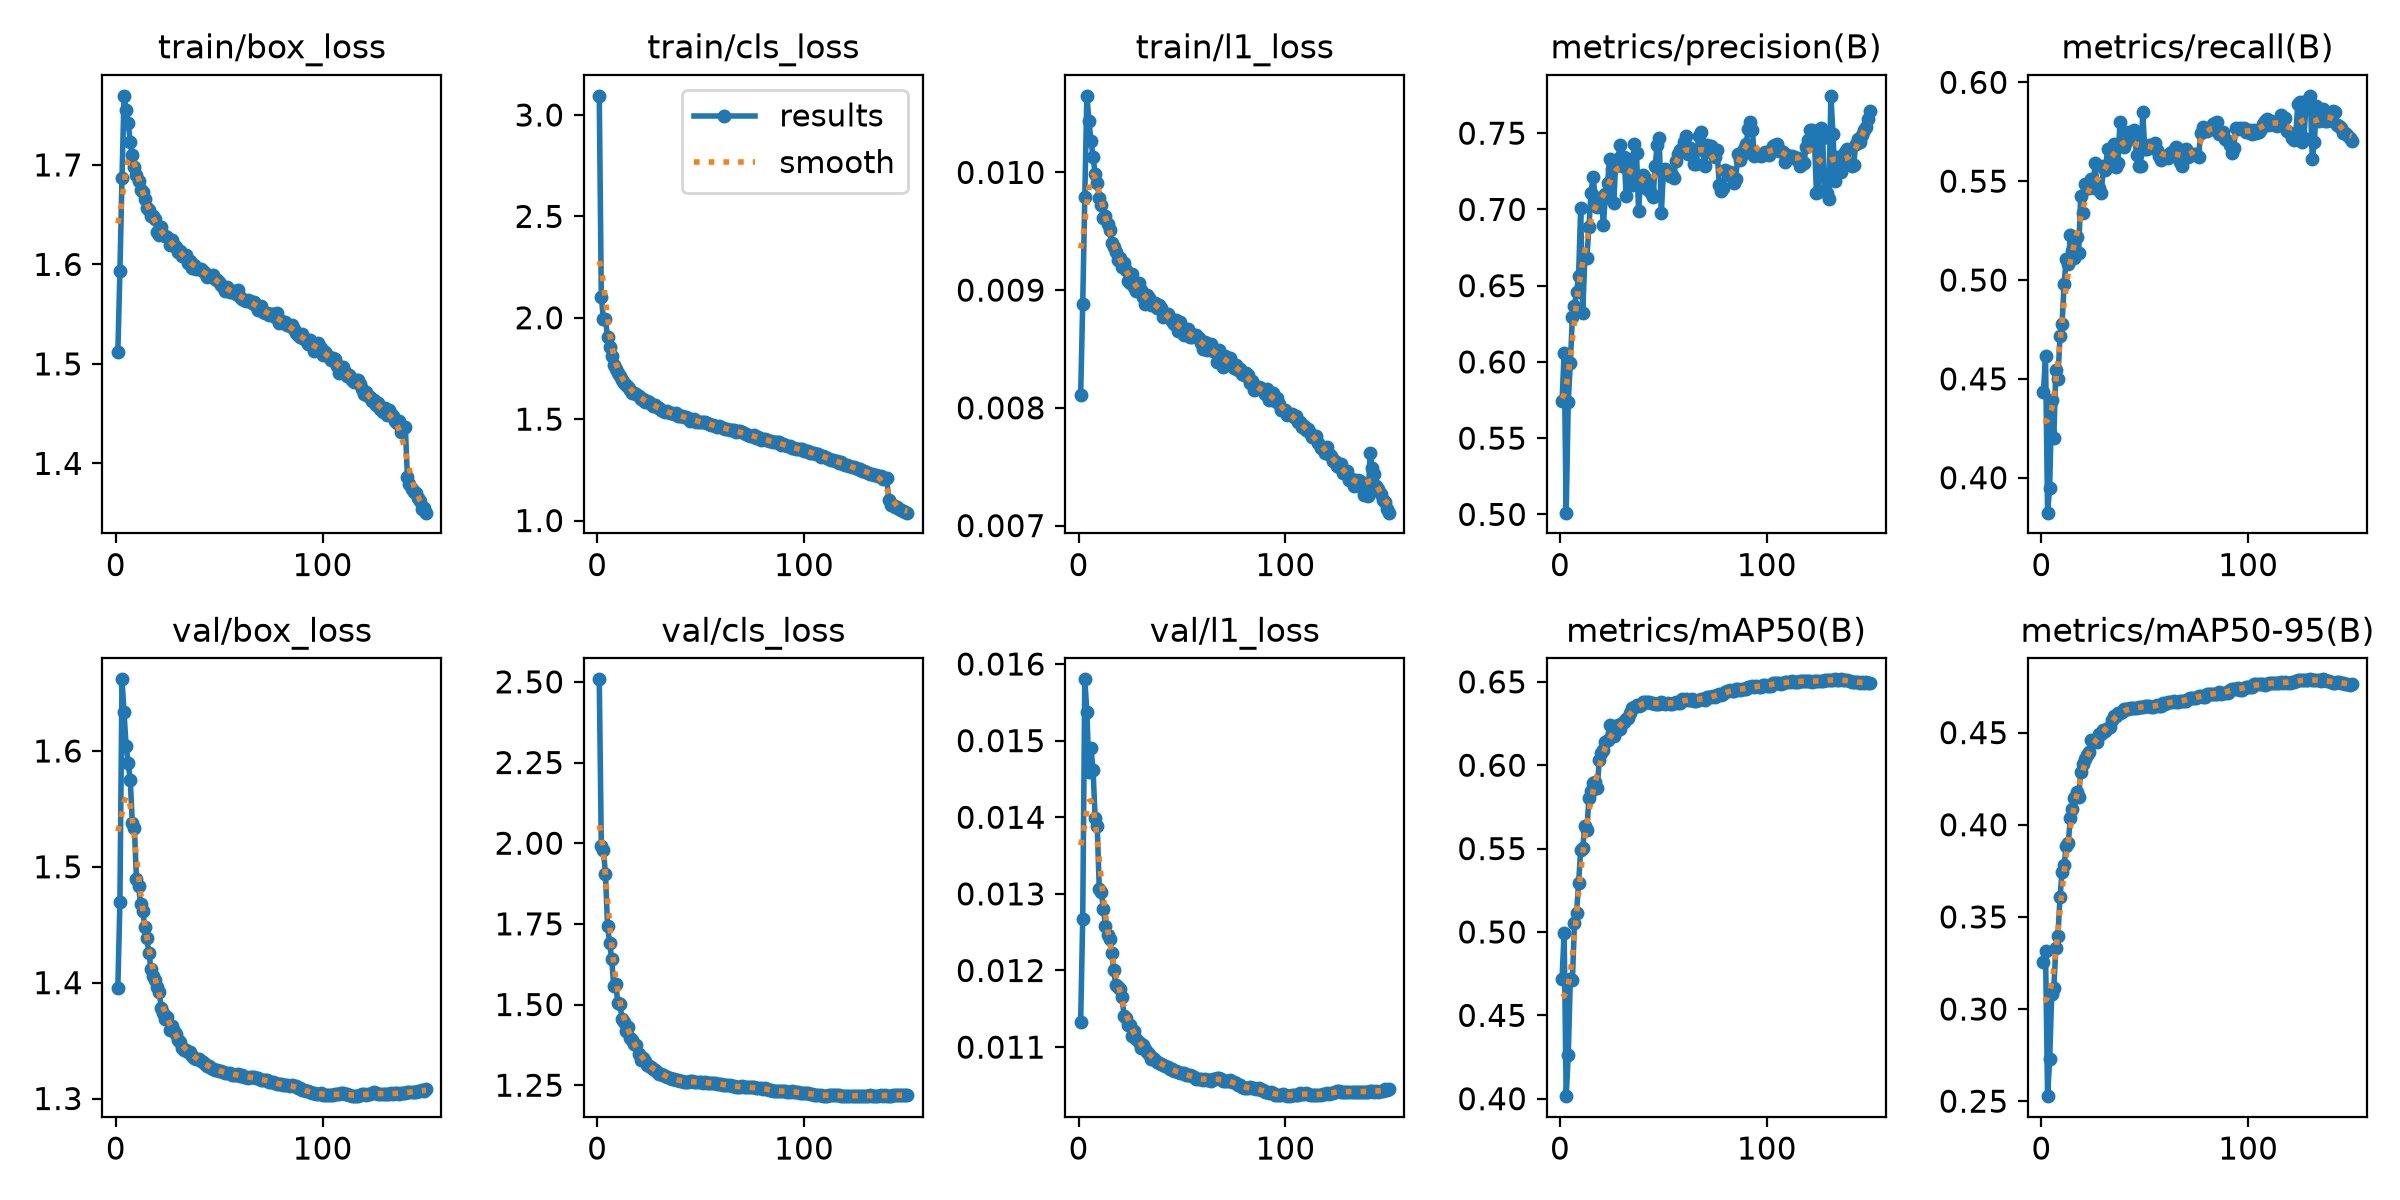

Source data for this figure (header and first rows):
epoch, time, train/box_loss, train/cls_loss, train/l1_loss, metrics/precision(B), metrics/recall(B), metrics/mAP50(B), metrics/mAP50-95(B), val/box_loss, val/cls_loss, val/l1_loss, lr/pg0, lr/pg1, lr/pg2, lr/pg3, lr/pg4, lr/pg5, lr/pg6, lr/pg7
1, 127.2, 1.512, 3.094, 0.00811, 0.5741, 0.4434, 0.4719, 0.3255, 1.396, 2.508, 0.01133, 0.009988, 0.003329, 0.009988, 0.003329, 0.009988, 0.003329, 0.009988, 0.003329
2, 237.7, 1.593, 2.105, 0.00888, 0.6059, 0.4614, 0.4996, 0.3317, 1.47, 1.991, 0.01267, 0.01986, 0.006619, 0.01986, 0.006619, 0.01986, 0.006619, 0.01986, 0.006619
3, 342.7, 1.687, 1.993, 0.00979, 0.5011, 0.3823, 0.4015, 0.2527, 1.662, 1.977, 0.0158, 0.02959, 0.009864, 0.02959, 0.009864, 0.02959, 0.009864, 0.02959, 0.009864
4, 448, 1.769, 1.995, 0.01065, 0.5735, 0.3948, 0.426, 0.2727, 1.633, 1.906, 0.01538, 0.02941, 0.009802, 0.02941, 0.009802, 0.02941, 0.009802, 0.02941, 0.009802
5, 554.9, 1.755, 1.904, 0.01044, 0.5991, 0.4391, 0.4719, 0.3082, 1.604, 1.745, 0.01459, 0.02921, 0.009736, 0.02921, 0.009736, 0.02921, 0.009736, 0.02921, 0.009736
6, 663.2, 1.742, 1.854, 0.01027, 0.6295, 0.4201, 0.4712, 0.3116, 1.589, 1.692, 0.0149, 0.02901, 0.00967, 0.02901, 0.00967, 0.02901, 0.00967, 0.02901, 0.00967
7, 770.4, 1.723, 1.811, 0.01013, 0.6369, 0.4546, 0.5055, 0.3332, 1.575, 1.642, 0.01462, 0.02881, 0.009604, 0.02881, 0.009604, 0.02881, 0.009604, 0.02881, 0.009604
8, 876.1, 1.71, 1.768, 0.00999, 0.6456, 0.45, 0.5112, 0.3397, 1.538, 1.557, 0.01399, 0.02861, 0.009538, 0.02861, 0.009538, 0.02861, 0.009538, 0.02861, 0.009538
9, 983.3, 1.698, 1.746, 0.00991, 0.6565, 0.4719, 0.5294, 0.3607, 1.533, 1.565, 0.01389, 0.02842, 0.009472, 0.02842, 0.009472, 0.02842, 0.009472, 0.02842, 0.009472
10, 1091, 1.69, 1.728, 0.00978, 0.7009, 0.4776, 0.5491, 0.3743, 1.49, 1.504, 0.01307, 0.02822, 0.009406, 0.02822, 0.009406, 0.02822, 0.009406, 0.02822, 0.009406
11, 1202, 1.684, 1.714, 0.00972, 0.6319, 0.4982, 0.5502, 0.378, 1.484, 1.503, 0.01303, 0.02802, 0.00934, 0.02802, 0.00934, 0.02802, 0.00934, 0.02802, 0.00934
12, 1309, 1.675, 1.694, 0.00961, 0.6678, 0.5107, 0.5637, 0.3886, 1.468, 1.457, 0.0128, 0.02782, 0.009274, 0.02782, 0.009274, 0.02782, 0.009274, 0.02782, 0.009274
13, 1415, 1.673, 1.681, 0.00963, 0.6682, 0.5083, 0.5613, 0.39, 1.462, 1.445, 0.01258, 0.02762, 0.009208, 0.02762, 0.009208, 0.02762, 0.009208, 0.02762, 0.009208
14, 1521, 1.665, 1.669, 0.00956, 0.6886, 0.5228, 0.5805, 0.4036, 1.448, 1.418, 0.01246, 0.02743, 0.009142, 0.02743, 0.009142, 0.02743, 0.009142, 0.02743, 0.009142
15, 1629, 1.657, 1.659, 0.00951, 0.7109, 0.5146, 0.5847, 0.4086, 1.439, 1.429, 0.01241, 0.02723, 0.009076, 0.02723, 0.009076, 0.02723, 0.009076, 0.02723, 0.009076
16, 1734, 1.654, 1.642, 0.0094, 0.7212, 0.5111, 0.5895, 0.4143, 1.426, 1.396, 0.01223, 0.02703, 0.00901, 0.02703, 0.00901, 0.02703, 0.00901, 0.02703, 0.00901
17, 1841, 1.649, 1.629, 0.00937, 0.7084, 0.5217, 0.5901, 0.4177, 1.412, 1.389, 0.012, 0.02683, 0.008944, 0.02683, 0.008944, 0.02683, 0.008944, 0.02683, 0.008944
18, 1949, 1.649, 1.631, 0.00932, 0.7013, 0.5136, 0.586, 0.4151, 1.406, 1.376, 0.01181, 0.02663, 0.008878, 0.02663, 0.008878, 0.02663, 0.008878, 0.02663, 0.008878
19, 2056, 1.646, 1.624, 0.00926, 0.7029, 0.5425, 0.6029, 0.4284, 1.403, 1.374, 0.01179, 0.02644, 0.008812, 0.02644, 0.008812, 0.02644, 0.008812, 0.02644, 0.008812
20, 2163, 1.633, 1.615, 0.00927, 0.7058, 0.5339, 0.6071, 0.433, 1.396, 1.346, 0.01176, 0.02624, 0.008746, 0.02624, 0.008746, 0.02624, 0.008746, 0.02624, 0.008746
21, 2269, 1.629, 1.599, 0.0092, 0.69, 0.5486, 0.609, 0.4355, 1.392, 1.328, 0.01165, 0.02604, 0.00868, 0.02604, 0.00868, 0.02604, 0.00868, 0.02604, 0.00868
22, 2378, 1.637, 1.597, 0.00923, 0.7104, 0.5465, 0.6139, 0.438, 1.378, 1.334, 0.01141, 0.02584, 0.008614, 0.02584, 0.008614, 0.02584, 0.008614, 0.02584, 0.008614
23, 2487, 1.63, 1.586, 0.00917, 0.7175, 0.5465, 0.6149, 0.4394, 1.374, 1.326, 0.01138, 0.02564, 0.008548, 0.02564, 0.008548, 0.02564, 0.008548, 0.02564, 0.008548
24, 2594, 1.629, 1.589, 0.00908, 0.7331, 0.5509, 0.6242, 0.446, 1.369, 1.311, 0.01129, 0.02545, 0.008482, 0.02545, 0.008482, 0.02545, 0.008482, 0.02545, 0.008482
25, 2703, 1.628, 1.584, 0.00906, 0.7263, 0.5486, 0.6191, 0.445, 1.37, 1.31, 0.01129, 0.02525, 0.008416, 0.02525, 0.008416, 0.02525, 0.008416, 0.02525, 0.008416
26, 2813, 1.619, 1.575, 0.00914, 0.7044, 0.5591, 0.6175, 0.4452, 1.359, 1.306, 0.01114, 0.02505, 0.00835, 0.02505, 0.00835, 0.02505, 0.00835, 0.02505, 0.00835
27, 2919, 1.625, 1.567, 0.00903, 0.7321, 0.5461, 0.6207, 0.4449, 1.362, 1.301, 0.01121, 0.02485, 0.008284, 0.02485, 0.008284, 0.02485, 0.008284, 0.02485, 0.008284
28, 3026, 1.62, 1.568, 0.00899, 0.733, 0.5466, 0.624, 0.449, 1.358, 1.297, 0.01111, 0.02465, 0.008218, 0.02465, 0.008218, 0.02465, 0.008218, 0.02465, 0.008218
29, 3133, 1.618, 1.562, 0.00906, 0.7421, 0.5443, 0.622, 0.4494, 1.355, 1.292, 0.01107, 0.02446, 0.008152, 0.02446, 0.008152, 0.02446, 0.008152, 0.02446, 0.008152
30, 3242, 1.613, 1.557, 0.009, 0.7283, 0.5579, 0.625, 0.4516, 1.35, 1.286, 0.01099, 0.02426, 0.008086, 0.02426, 0.008086, 0.02426, 0.008086, 0.02426, 0.008086
31, 3348, 1.613, 1.543, 0.00894, 0.7345, 0.5557, 0.6258, 0.4511, 1.348, 1.284, 0.01103, 0.02406, 0.00802, 0.02406, 0.00802, 0.02406, 0.00802, 0.02406, 0.00802
32, 3457, 1.608, 1.54, 0.00888, 0.7091, 0.5663, 0.628, 0.4528, 1.344, 1.281, 0.01097, 0.02386, 0.007954, 0.02386, 0.007954, 0.02386, 0.007954, 0.02386, 0.007954
33, 3565, 1.61, 1.536, 0.00896, 0.7333, 0.5576, 0.628, 0.453, 1.342, 1.279, 0.01094, 0.02366, 0.007888, 0.02366, 0.007888, 0.02366, 0.007888, 0.02366, 0.007888
34, 3676, 1.609, 1.539, 0.00893, 0.7164, 0.5663, 0.6312, 0.4567, 1.341, 1.276, 0.01091, 0.02347, 0.007822, 0.02347, 0.007822, 0.02347, 0.007822, 0.02347, 0.007822
35, 3785, 1.602, 1.528, 0.00887, 0.7159, 0.5688, 0.6342, 0.4591, 1.34, 1.273, 0.01084, 0.02327, 0.007756, 0.02327, 0.007756, 0.02327, 0.007756, 0.02327, 0.007756
36, 3891, 1.603, 1.529, 0.00889, 0.7429, 0.557, 0.6349, 0.4592, 1.34, 1.268, 0.01086, 0.02307, 0.00769, 0.02307, 0.00769, 0.02307, 0.00769, 0.02307, 0.00769
37, 3997, 1.597, 1.525, 0.00889, 0.7371, 0.559, 0.6361, 0.4606, 1.337, 1.268, 0.01083, 0.02287, 0.007624, 0.02287, 0.007624, 0.02287, 0.007624, 0.02287, 0.007624
38, 4103, 1.599, 1.529, 0.00885, 0.6992, 0.5798, 0.6356, 0.4607, 1.335, 1.268, 0.01081, 0.02267, 0.007558, 0.02267, 0.007558, 0.02267, 0.007558, 0.02267, 0.007558
39, 4208, 1.595, 1.514, 0.00887, 0.72, 0.5691, 0.6363, 0.4611, 1.334, 1.266, 0.01079, 0.02248, 0.007492, 0.02248, 0.007492, 0.02248, 0.007492, 0.02248, 0.007492
40, 4319, 1.595, 1.514, 0.00885, 0.7229, 0.5671, 0.638, 0.4626, 1.334, 1.263, 0.01078, 0.02228, 0.007426, 0.02228, 0.007426, 0.02228, 0.007426, 0.02228, 0.007426
41, 4430, 1.595, 1.517, 0.00877, 0.7203, 0.5699, 0.638, 0.4627, 1.332, 1.263, 0.01077, 0.02208, 0.00736, 0.02208, 0.00736, 0.02208, 0.00736, 0.02208, 0.00736
42, 4536, 1.593, 1.509, 0.0088, 0.7131, 0.575, 0.6378, 0.4629, 1.331, 1.261, 0.01075, 0.02188, 0.007294, 0.02188, 0.007294, 0.02188, 0.007294, 0.02188, 0.007294
43, 4636, 1.591, 1.512, 0.0088, 0.7141, 0.5746, 0.6382, 0.4633, 1.33, 1.26, 0.01074, 0.02168, 0.007228, 0.02168, 0.007228, 0.02168, 0.007228, 0.02168, 0.007228
44, 4742, 1.587, 1.508, 0.00876, 0.711, 0.5718, 0.6374, 0.4634, 1.328, 1.26, 0.01071, 0.02149, 0.007162, 0.02149, 0.007162, 0.02149, 0.007162, 0.02149, 0.007162
45, 4853, 1.588, 1.492, 0.00874, 0.7082, 0.5757, 0.6372, 0.4631, 1.328, 1.262, 0.01071, 0.02129, 0.007096, 0.02129, 0.007096, 0.02129, 0.007096, 0.02129, 0.007096
46, 4960, 1.589, 1.495, 0.00871, 0.7285, 0.5632, 0.6369, 0.4635, 1.326, 1.262, 0.01069, 0.02109, 0.00703, 0.02109, 0.00703, 0.02109, 0.00703, 0.02109, 0.00703
47, 5067, 1.589, 1.499, 0.00875, 0.7422, 0.5578, 0.6366, 0.4638, 1.326, 1.261, 0.01069, 0.02089, 0.006964, 0.02089, 0.006964, 0.02089, 0.006964, 0.02089, 0.006964
48, 5174, 1.585, 1.488, 0.00865, 0.7467, 0.5578, 0.6369, 0.4641, 1.325, 1.26, 0.01067, 0.02069, 0.006898, 0.02069, 0.006898, 0.02069, 0.006898, 0.02069, 0.006898
49, 5281, 1.584, 1.488, 0.00873, 0.6975, 0.5848, 0.6377, 0.464, 1.324, 1.26, 0.01066, 0.0205, 0.006832, 0.0205, 0.006832, 0.0205, 0.006832, 0.0205, 0.006832
50, 5387, 1.582, 1.486, 0.00866, 0.7243, 0.566, 0.6371, 0.4642, 1.324, 1.259, 0.01066, 0.0203, 0.006766, 0.0203, 0.006766, 0.0203, 0.006766, 0.0203, 0.006766
51, 5492, 1.579, 1.486, 0.00862, 0.7267, 0.5662, 0.6369, 0.4645, 1.323, 1.258, 0.01066, 0.0201, 0.0067, 0.0201, 0.0067, 0.0201, 0.0067, 0.0201, 0.0067
52, 5600, 1.577, 1.485, 0.00866, 0.7231, 0.5683, 0.6375, 0.4644, 1.323, 1.259, 0.01063, 0.0199, 0.006634, 0.0199, 0.006634, 0.0199, 0.006634, 0.0199, 0.006634
53, 5708, 1.574, 1.481, 0.00867, 0.7221, 0.5678, 0.6368, 0.4638, 1.322, 1.258, 0.01063, 0.0197, 0.006568, 0.0197, 0.006568, 0.0197, 0.006568, 0.0197, 0.006568
54, 5815, 1.578, 1.477, 0.0086, 0.7228, 0.5678, 0.6369, 0.464, 1.322, 1.256, 0.01063, 0.01951, 0.006502, 0.01951, 0.006502, 0.01951, 0.006502, 0.01951, 0.006502
55, 5926, 1.572, 1.472, 0.0086, 0.7209, 0.5694, 0.6376, 0.4647, 1.322, 1.257, 0.01062, 0.01931, 0.006436, 0.01931, 0.006436, 0.01931, 0.006436, 0.01931, 0.006436
56, 6033, 1.572, 1.471, 0.00862, 0.7319, 0.5656, 0.6377, 0.4649, 1.321, 1.256, 0.01061, 0.01911, 0.00637, 0.01911, 0.00637, 0.01911, 0.00637, 0.01911, 0.00637
57, 6141, 1.573, 1.464, 0.00862, 0.736, 0.563, 0.6373, 0.4647, 1.32, 1.257, 0.01058, 0.01891, 0.006304, 0.01891, 0.006304, 0.01891, 0.006304, 0.01891, 0.006304
58, 6251, 1.57, 1.463, 0.00859, 0.739, 0.5608, 0.6371, 0.4644, 1.32, 1.255, 0.01059, 0.01871, 0.006238, 0.01871, 0.006238, 0.01871, 0.006238, 0.01871, 0.006238
59, 6358, 1.574, 1.465, 0.00855, 0.7393, 0.5625, 0.6394, 0.466, 1.321, 1.254, 0.01059, 0.01852, 0.006172, 0.01852, 0.006172, 0.01852, 0.006172, 0.01852, 0.006172
60, 6466, 1.567, 1.459, 0.0085, 0.7439, 0.5624, 0.6392, 0.4658, 1.32, 1.254, 0.01057, 0.01832, 0.006106, 0.01832, 0.006106, 0.01832, 0.006106, 0.01832, 0.006106
... 90 more rows
